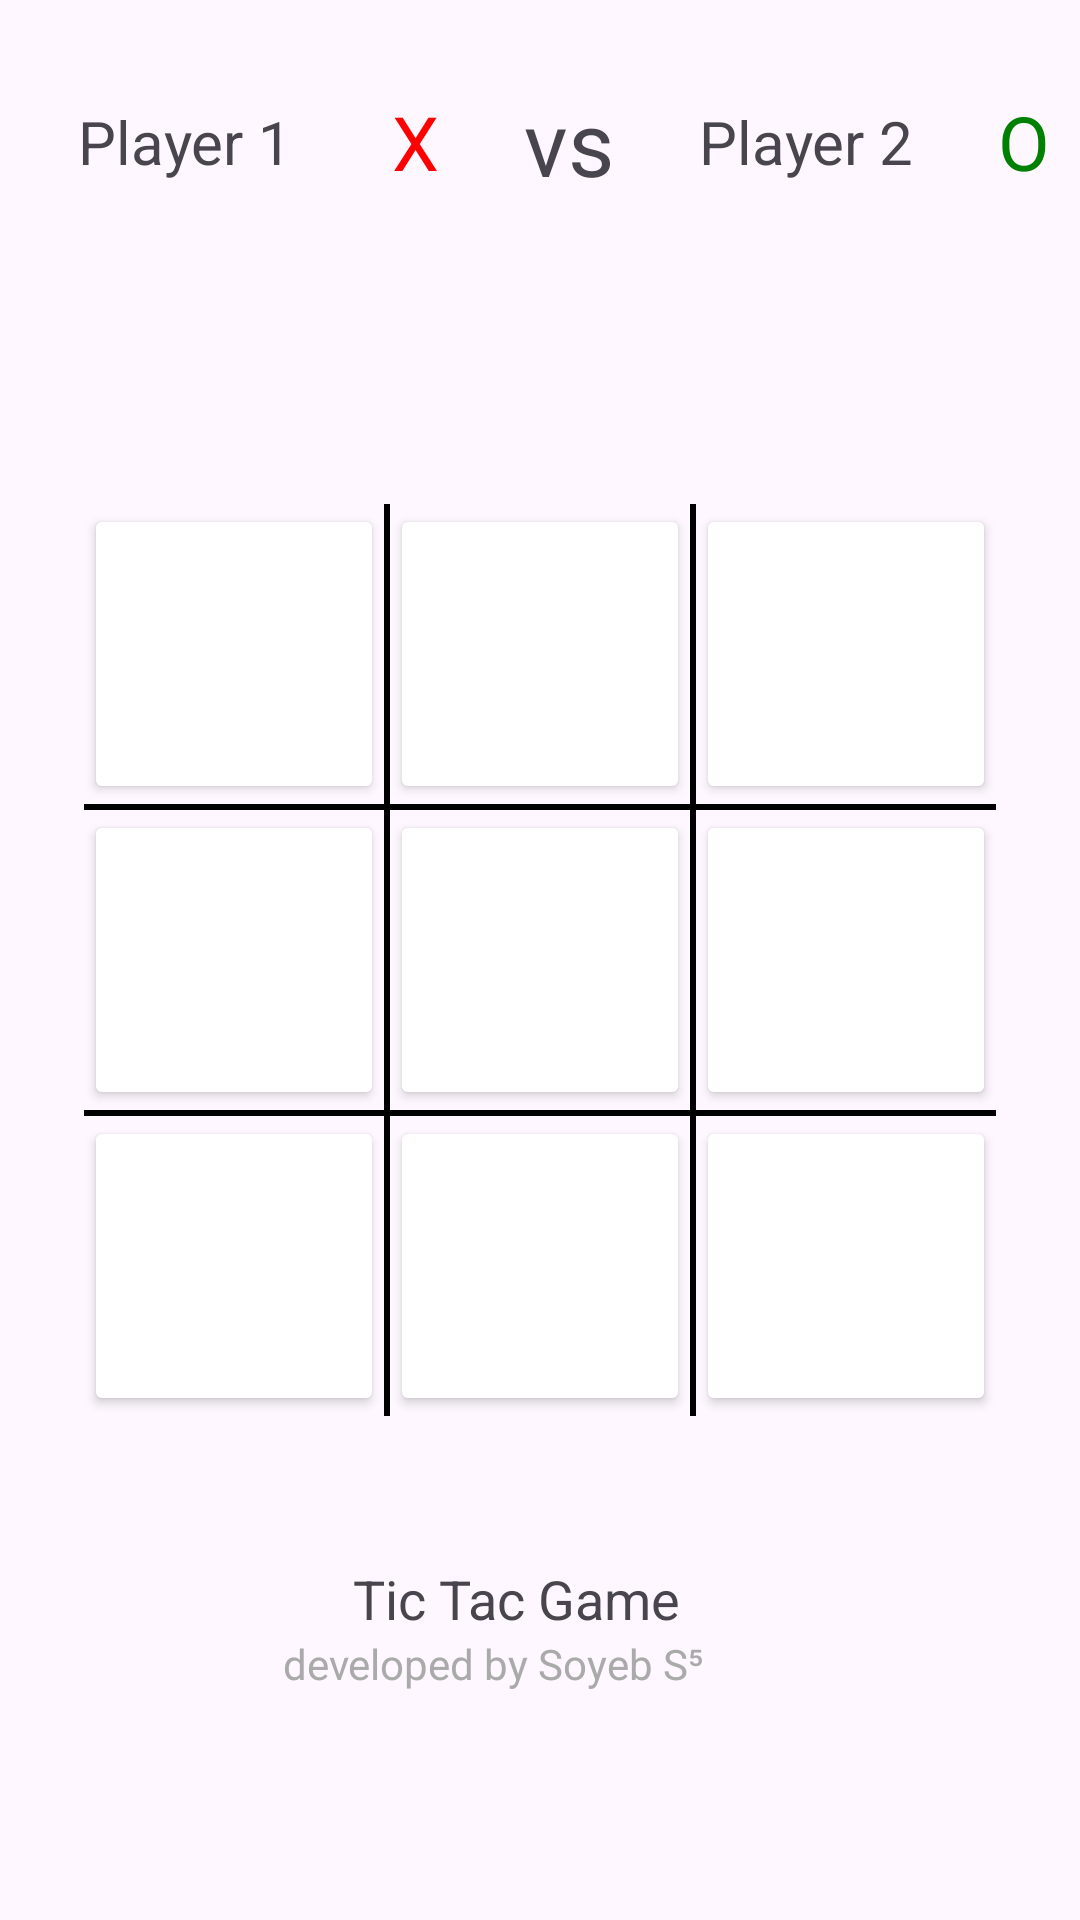

This screen was rendered from an Android layout file. Write that file and the resources it references.
<!-- AndroidManifest.xml: application theme Theme.TikTakGame -->
<!-- res/layout/activity_play.xml -->
<?xml version="1.0" encoding="utf-8"?>
<RelativeLayout
    xmlns:android="http://schemas.android.com/apk/res/android"
    xmlns:app="http://schemas.android.com/apk/res-auto"
    xmlns:tools="http://schemas.android.com/tools"
    android:id="@+id/main"
    android:layout_width="match_parent"
    android:layout_height="match_parent"
    tools:context=".PlayActivity">


    <LinearLayout
        android:id="@+id/topLayout"
        android:layout_width="match_parent"
        android:layout_height="wrap_content"
        android:orientation="horizontal"
        android:gravity="center_vertical"
        android:paddingTop="17dp">


        
        <TextView
            android:id="@+id/player1TextView"
            android:layout_width="wrap_content"
            android:layout_height="wrap_content"
            android:text="Player 1 "
            android:padding="10dp"
            android:textSize="20sp"
            android:layout_marginStart="16dp"
            android:layout_marginEnd="8dp"/>

        
        <TextView
            android:id="@+id/xTextView"
            android:layout_width="wrap_content"
            android:layout_height="wrap_content"
            android:text="X"
            android:padding="10dp"
            android:textSize="25sp"
            android:textColor="#FF0000"/> 

        
        <View
            android:layout_width="0dp"
            android:layout_height="0dp"
            android:layout_weight="1"/>

        
        <TextView
            android:id="@+id/vsTextView"
            android:layout_width="wrap_content"
            android:layout_height="wrap_content"
            android:text="vs"
            android:padding="10dp"
            android:textSize="30sp"/>

        
        <View
            android:layout_width="0dp"
            android:layout_height="0dp"
            android:layout_weight="1"/>

        
        <TextView
            android:id="@+id/player2TextView"
            android:layout_width="wrap_content"
            android:layout_height="wrap_content"
            android:text="Player 2"
            android:padding="10dp"
            android:textSize="20sp"
            android:layout_marginEnd="8dp"/>

        
        <TextView
            android:id="@+id/oTextView"
            android:layout_width="wrap_content"
            android:layout_height="wrap_content"
            android:text="O"
            android:padding="10dp"
            android:textSize="25sp"
            android:textColor="#008000"/> 




    </LinearLayout>







    
    <LinearLayout
        android:id="@+id/gridLayout"
        android:layout_width="wrap_content"
        android:layout_height="wrap_content"
        android:layout_centerInParent="true"
        android:orientation="vertical">

        
        <LinearLayout
            android:layout_width="wrap_content"
            android:layout_height="wrap_content"
            android:orientation="horizontal">

            <Button
                android:id="@+id/button1"
                android:layout_width="100dp"
                android:layout_height="100dp"
                android:text=""
                android:textColor="#000000"
                android:backgroundTint="#FFFFFF"
                android:onClick="play"/>

            <View
                android:layout_width="2dp"
                android:layout_height="match_parent"
                android:background="@android:color/black"/>

            <Button
                android:id="@+id/button2"
                android:layout_width="100dp"
                android:layout_height="100dp"
                android:text=""
                android:textColor="#000000"
                android:backgroundTint="#FFFFFF"
                android:onClick="play"/>

            <View
                android:layout_width="2dp"
                android:layout_height="match_parent"
                android:background="@android:color/black"/>

            <Button
                android:id="@+id/button3"
                android:layout_width="100dp"
                android:layout_height="100dp"
                android:text=""
                android:textColor="#000000"
                android:backgroundTint="#FFFFFF"
                android:onClick="play"/>
        </LinearLayout>

        
        <View
            android:layout_width="match_parent"
            android:layout_height="2dp"
            android:background="@android:color/black"/>

        
        <LinearLayout
            android:layout_width="wrap_content"
            android:layout_height="wrap_content"
            android:orientation="horizontal">

            <Button
                android:id="@+id/button4"
                android:layout_width="100dp"
                android:layout_height="100dp"
                android:text=""
                android:textColor="#000000"
                android:backgroundTint="#FFFFFF"
                android:onClick="play"/>

            <View
                android:layout_width="2dp"
                android:layout_height="match_parent"
                android:background="@android:color/black"/>

            <Button
                android:id="@+id/button5"
                android:layout_width="100dp"
                android:layout_height="100dp"
                android:text=""
                android:textColor="#000000"
                android:backgroundTint="#FFFFFF"
                android:onClick="play"/>

            <View
                android:layout_width="2dp"
                android:layout_height="match_parent"
                android:background="@android:color/black"/>

            <Button
                android:id="@+id/button6"
                android:layout_width="100dp"
                android:layout_height="100dp"
                android:text=""
                android:textColor="#000000"
                android:backgroundTint="#FFFFFF"
                android:onClick="play"/>
        </LinearLayout>

        
        <View
            android:layout_width="match_parent"
            android:layout_height="2dp"
            android:background="@android:color/black"/>

        
        <LinearLayout
            android:layout_width="wrap_content"
            android:layout_height="wrap_content"
            android:orientation="horizontal">

            <Button
                android:id="@+id/button7"
                android:layout_width="100dp"
                android:layout_height="100dp"
                android:text=""
                android:textColor="#000000"
                android:backgroundTint="#FFFFFF"
                android:onClick="play"/>

            <View
                android:layout_width="2dp"
                android:layout_height="match_parent"
                android:background="@android:color/black"/>

            <Button
                android:id="@+id/button8"
                android:layout_width="100dp"
                android:layout_height="100dp"
                android:text=""
                android:textColor="#000000"
                android:backgroundTint="#FFFFFF"
                android:onClick="play"/>

            <View
                android:layout_width="2dp"
                android:layout_height="match_parent"
                android:background="@android:color/black"/>

            <Button
                android:id="@+id/button9"
                android:layout_width="100dp"
                android:layout_height="100dp"
                android:text=""
                android:textColor="#000000"
                android:backgroundTint="#FFFFFF"
                android:onClick="play"/>
        </LinearLayout>
    </LinearLayout>

    <LinearLayout
        android:id="@+id/bottomLayout"
        android:layout_width="match_parent"
        android:layout_height="wrap_content"
        android:layout_alignParentBottom="true"
        android:gravity="center_horizontal"
        android:orientation="vertical"
        android:layout_marginBottom="76dp">


        
        <TextView
            android:id="@+id/gameNameTextView"
            android:layout_width="wrap_content"
            android:layout_height="wrap_content"
            android:text="Tic Tac Game"
            android:textSize="18sp"
            android:gravity="center_horizontal"
            android:layout_marginEnd="8dp"/>

        
        <TextView
            android:id="@+id/developerTextView"
            android:layout_width="wrap_content"
            android:layout_height="wrap_content"
            android:text="developed by Soyeb S⁵"
            android:textSize="14sp"
            android:layout_marginEnd="16dp"
            android:gravity="center_horizontal"
            android:textColor="@android:color/darker_gray"/>

    </LinearLayout>

</RelativeLayout>
<!-- resources referenced by this layout -->
<resources>
  <style name="Theme.TikTakGame" parent="Base.Theme.TikTakGame" />
  <style name="Base.Theme.TikTakGame" parent="Theme.Material3.DayNight.NoActionBar">
          
          
      </style>
</resources>
